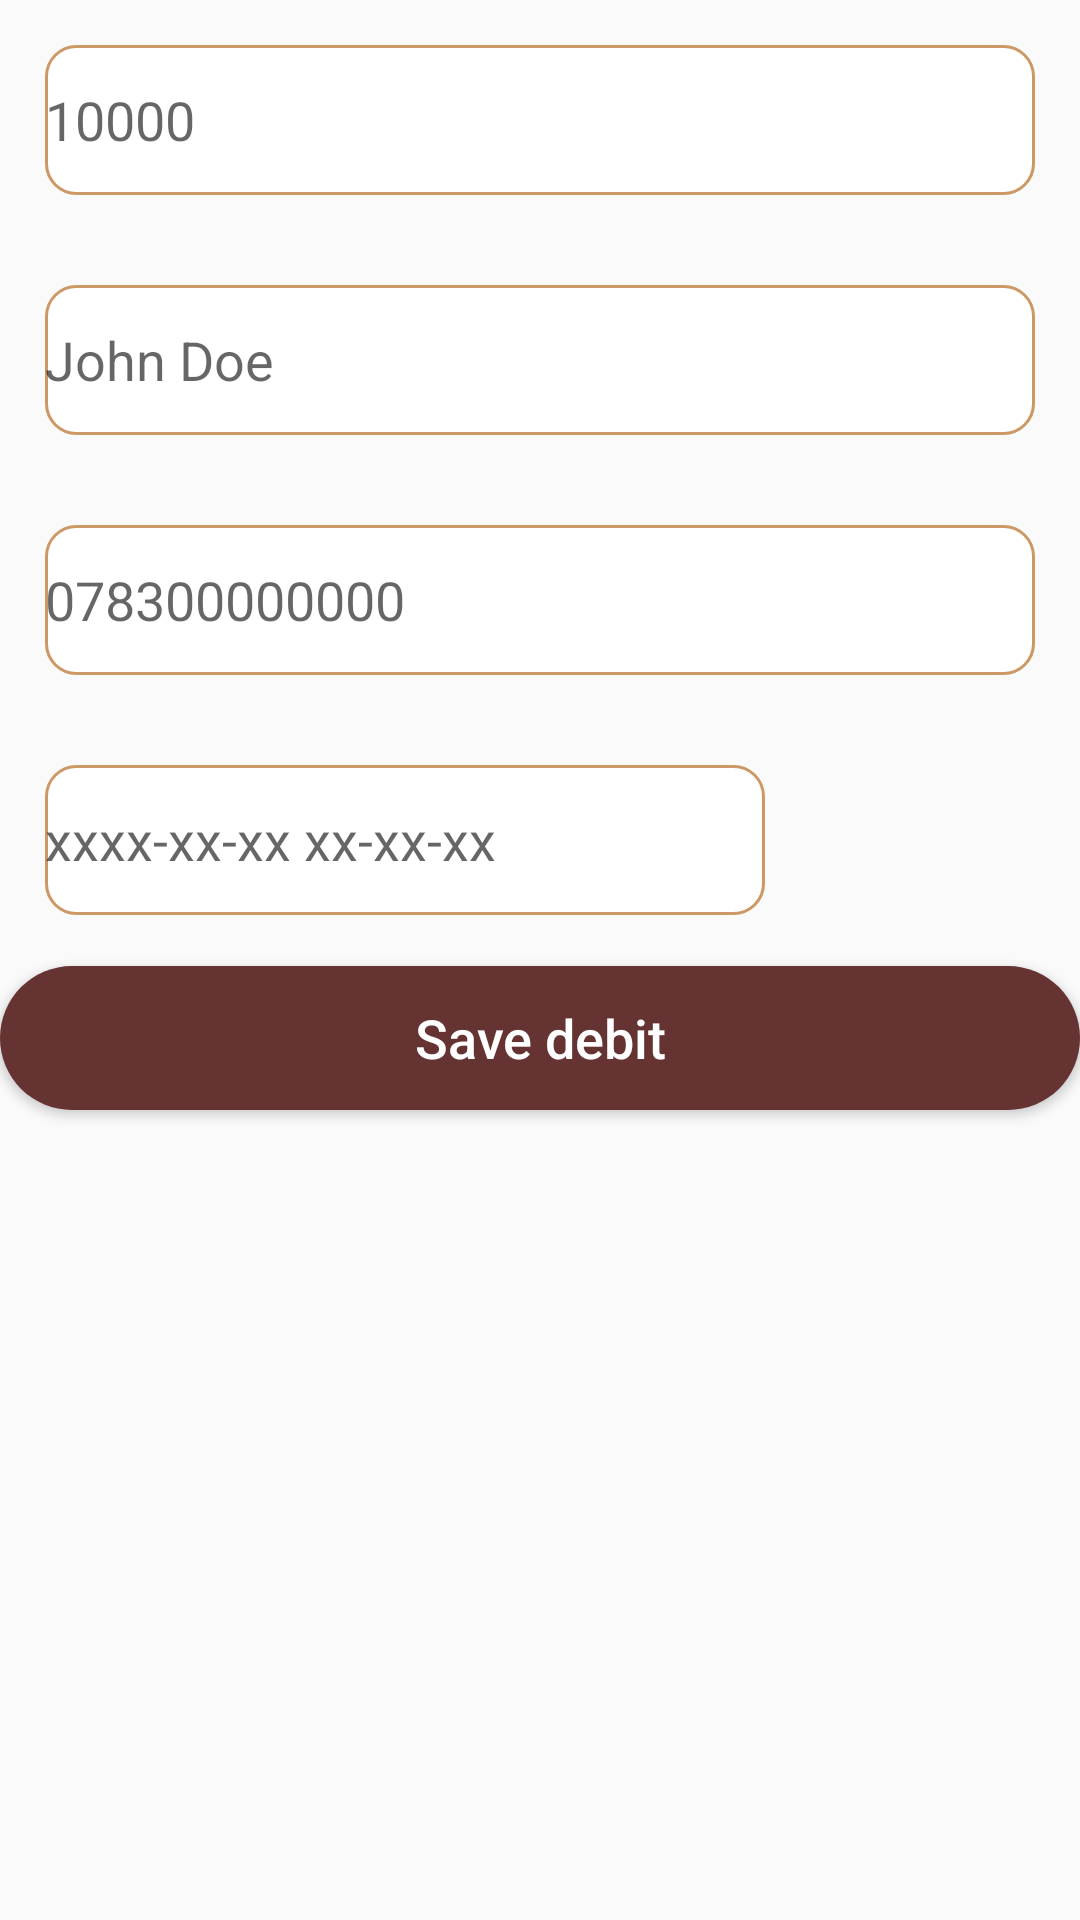

Layout XML and referenced resources for this Android screen:
<!-- AndroidManifest.xml: application theme AppTheme -->
<!-- res/layout/fragement_credit.xml -->
<?xml version="1.0" encoding="utf-8"?>
<RelativeLayout xmlns:android="http://schemas.android.com/apk/res/android"
    xmlns:app="http://schemas.android.com/apk/res-auto"
    android:layout_width="match_parent"
    android:id="@+id/relative"
    android:layout_height="match_parent"
    android:layout_margin="20dp"
    android:layout_gravity="center">

    <EditText
        android:id="@+id/creditedAmount"
        android:layout_width="match_parent"
        android:layout_height="50dp"
        android:layout_margin="15dp"
        android:inputType="number"
        android:hint="10000"
        android:background="@drawable/rounded_edit_text"

        />
    <EditText
        android:id="@+id/creditor"
        android:layout_width="match_parent"
        android:layout_height="50dp"
        android:layout_margin="15dp"
        android:inputType="textPersonName"
        android:hint="John Doe"
        android:layout_below="@+id/creditedAmount"
        android:background="@drawable/rounded_edit_text"

        />
    <EditText
        android:id="@+id/creditorPhone"
        android:layout_width="match_parent"
        android:layout_height="50dp"
        android:layout_margin="15dp"
        android:inputType="phone"
        android:hint="078300000000"
        android:layout_below="@+id/creditor"
        android:background="@drawable/rounded_edit_text"

        />

        <EditText
            android:layout_width="240dp"
            android:layout_height="50dp"
            android:layout_margin="15dp"
            android:hint="xxxx-xx-xx xx-xx-xx"
            android:clickable="false"
            android:id="@+id/timeToPay"
            android:background="@drawable/rounded_edit_text"
            android:layout_below="@+id/creditorPhone"
            />
        <ImageView
            android:id="@+id/dateIcon"
            android:layout_width="match_parent"
            android:layout_height="50dp"
            app:srcCompat="@drawable/ic_date"
            android:layout_below="@+id/creditorPhone"
            android:layout_toRightOf="@+id/timeToPay"
            />
    <Button
       android:layout_marginTop="32dp"
        android:layout_width="match_parent"
        android:id="@+id/saveCredit"
        android:layout_height="wrap_content"
        android:textAllCaps="false"
        android:textColor="#fff"
        android:background="@drawable/rounded_button"
        android:text="Save debit"
        android:layout_below="@+id/dateIcon"/>


</RelativeLayout>
<!-- resources referenced by this layout -->
<resources>
  <!-- drawable rounded_button (drawable) -->
  <?xml version="1.0" encoding="utf-8"?>
  <shape xmlns:android="http://schemas.android.com/apk/res/android"
  android:shape="rectangle"
      >
  <solid android:color="@color/colorPrimary"/>
      <corners android:radius="64dp"/>
  </shape>
  <!-- drawable rounded_edit_text (drawable) -->
  <?xml version="1.0" encoding="utf-8"?>
  <selector xmlns:android="http://schemas.android.com/apk/res/android">
  <item>
      <shape android:shape="rectangle">
          <solid android:color="#fff"/>
          <corners android:radius="10dp" />
          <stroke android:width="1dp"
              android:color="@color/colorBk2"/>
      </shape>
  </item>
  </selector>
  <style name="AppTheme" parent="Theme.AppCompat.Light.DarkActionBar">
          
  
          <item name="android:textSize">18dp</item>
          <item name="colorPrimary">@color/colorPrimary</item>
          <item name="colorPrimaryDark">@color/colorPrimaryDark</item>
          <item name="colorAccent">@color/colorAccent</item>
      </style>
  <color name="colorPrimary">#663333</color>
  <color name="colorBk2">#cc9966</color>
  <color name="colorPrimaryDark">#ff9966</color>
  <color name="colorAccent">#cc9966</color>
</resources>
